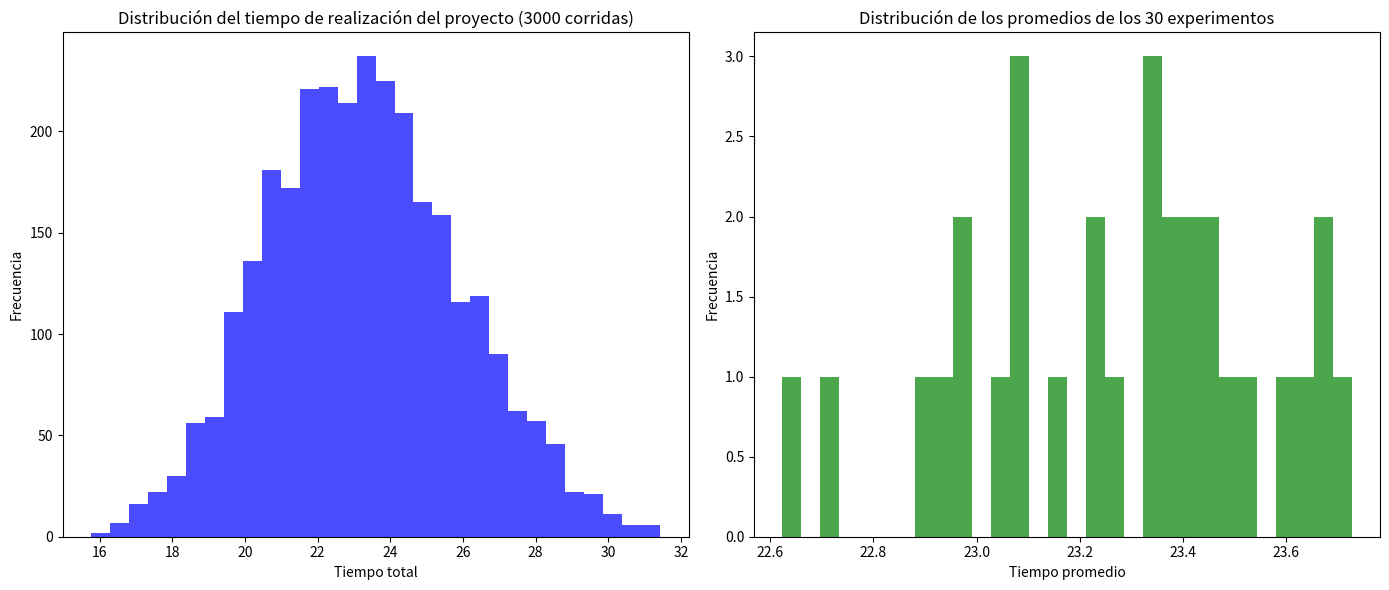

The script that saved this image:
import numpy as np
import matplotlib.pyplot as plt

# Definición de las distribuciones
def tiempo_tarea(distribucion):
    return np.random.uniform(distribucion[0], distribucion[1])

# Simulación de Monte Carlo
def simulacion_corrida():
    # Acceso Superior
    tiempo_A = tiempo_tarea((1, 5))
    tiempo_B = tiempo_tarea((1, 3))
    tiempo_C = tiempo_tarea((1, 3))
    tiempo_superior = tiempo_A + tiempo_B + tiempo_C

    # Acceso Medio
    tiempo_D = tiempo_tarea((1, 6))
    tiempo_E = tiempo_tarea((6, 12))
    tiempo_F1 = tiempo_tarea((5, 10))
    tiempo_medio = tiempo_A + tiempo_D + tiempo_E + tiempo_F1

    # Acceso Inferior
    tiempo_G = tiempo_tarea((10, 15))
    tiempo_inferior = tiempo_F1 + tiempo_G

    # Determinamos el tiempo total del proyecto
    tiempo_total = max(tiempo_superior, tiempo_medio, tiempo_inferior)
    return tiempo_total, tiempo_superior, tiempo_medio, tiempo_inferior

# Parámetros de la simulación
num_experimentos = 30
num_corridas = 100

# Almacenar resultados
resultados_totales = []
resultados_experimentos = []

for _ in range(num_experimentos):
    tiempos_corridas = []
    for _ in range(num_corridas):
        tiempo_total, tiempo_superior, tiempo_medio, tiempo_inferior = simulacion_corrida()
        tiempos_corridas.append(tiempo_total)
        resultados_totales.append(tiempo_total)
    resultados_experimentos.append(np.mean(tiempos_corridas))

# Cálculo de estadísticas
promedio_finalizacion = np.mean(resultados_totales)
ic_99 = 2.57 * (np.std(resultados_totales) / np.sqrt(len(resultados_totales)))

# Cálculo del porcentaje de criticidad
criticidad_superior = sum(1 for t in resultados_totales if t == tiempo_superior) / len(resultados_totales) * 100
criticidad_medio = sum(1 for t in resultados_totales if t == tiempo_medio) / len(resultados_totales) * 100
criticidad_inferior = sum(1 for t in resultados_totales if t == tiempo_inferior) / len(resultados_totales) * 100

# Graficar histogramas
plt.figure(figsize=(14, 6))

plt.subplot(1, 2, 1)
plt.hist(resultados_totales, bins=30, color='blue', alpha=0.7)
plt.title('Distribución del tiempo de realización del proyecto (3000 corridas)')
plt.xlabel('Tiempo total')
plt.ylabel('Frecuencia')

plt.subplot(1, 2, 2)
plt.hist(resultados_experimentos, bins=30, color='green', alpha=0.7)
plt.title('Distribución de los promedios de los 30 experimentos')
plt.xlabel('Tiempo promedio')
plt.ylabel('Frecuencia')

plt.tight_layout()
plt.show()

# Resultados
(promedio_finalizacion, ic_99, criticidad_superior, criticidad_medio, criticidad_inferior)